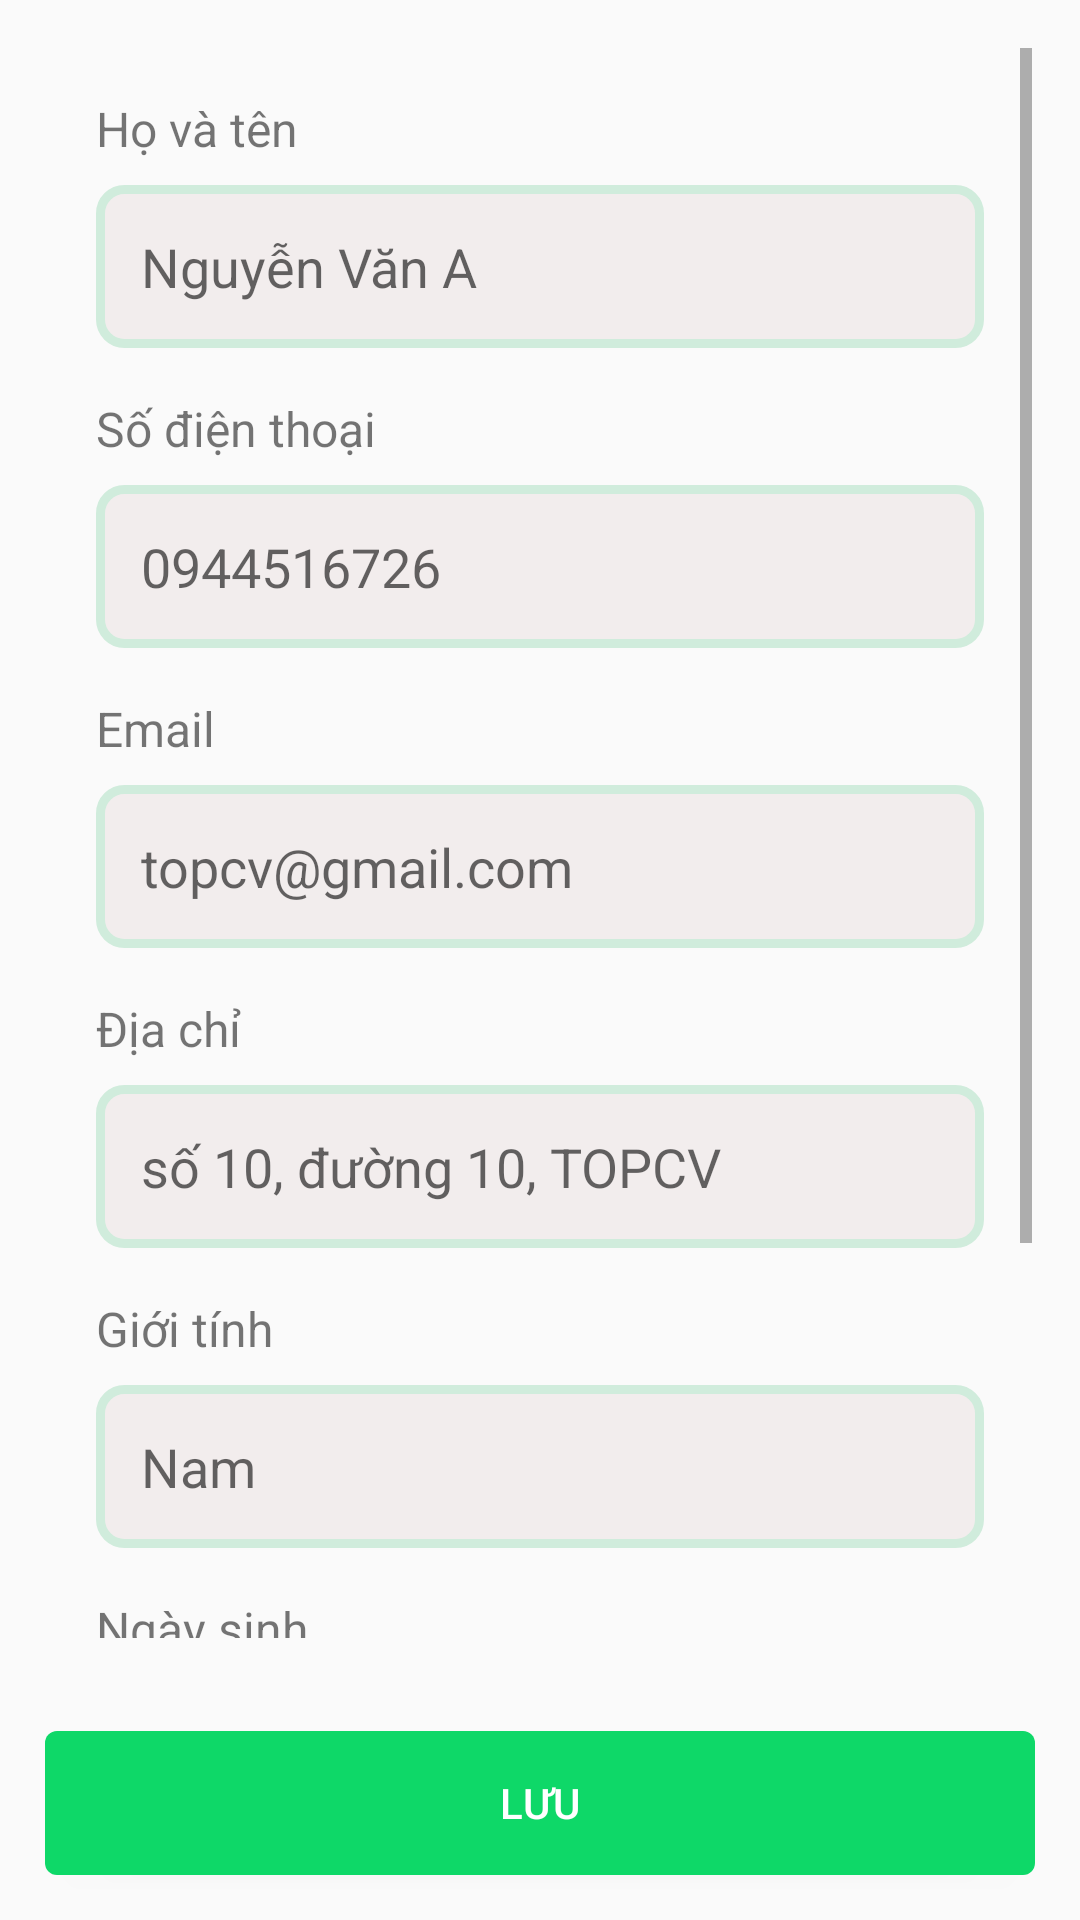

This screen was rendered from an Android layout file. Write that file and the resources it references.
<!-- AndroidManifest.xml: activity theme Base.Theme.BTL -->
<!-- res/layout/activity_cv_profile.xml -->
<?xml version="1.0" encoding="utf-8"?>
<LinearLayout xmlns:android="http://schemas.android.com/apk/res/android"
    android:layout_width="match_parent"
    android:layout_height="match_parent"
    xmlns:app="http://schemas.android.com/apk/res-auto"
    android:orientation="vertical">

    <ScrollView
        android:layout_width="match_parent"
        android:layout_height="0dp"
        android:layout_weight="1"
        android:padding="16dp">
        <LinearLayout xmlns:android="http://schemas.android.com/apk/res/android"
            android:layout_width="match_parent"
            android:layout_height="wrap_content"
            android:orientation="vertical"
            android:padding="16dp">

            
            <TextView
                android:id="@+id/tvFullName"
                android:layout_width="wrap_content"
                android:layout_height="wrap_content"
                android:text="Họ và tên"
                android:textSize="16sp"
                android:layout_marginBottom="8dp"/>

            <EditText
                android:padding="15dp"
                android:background="@drawable/input_text_bg"
                android:id="@+id/etFullName"
                android:layout_width="match_parent"
                android:layout_height="wrap_content"
                android:hint="Nguyễn Văn A"
                android:inputType="textPersonName"
                android:layout_marginBottom="16dp"/>


            
            <TextView
                android:id="@+id/tvPhone"
                android:layout_width="wrap_content"
                android:layout_height="wrap_content"
                android:text="Số điện thoại"
                android:textSize="16sp"
                android:layout_marginBottom="8dp"/>

            <EditText
                android:padding="15dp"
                android:background="@drawable/input_text_bg"
                android:id="@+id/etPhone"
                android:layout_width="match_parent"
                android:layout_height="wrap_content"
                android:hint="0944516726"
                android:inputType="phone"
                android:layout_marginBottom="16dp"/>

            
            <TextView
                android:id="@+id/tvEmail"
                android:layout_width="wrap_content"
                android:layout_height="wrap_content"
                android:text="Email"
                android:textSize="16sp"
                android:layout_marginBottom="8dp"/>

            <EditText
                android:padding="15dp"
                android:background="@drawable/input_text_bg"
                android:id="@+id/etEmail"
                android:layout_width="match_parent"
                android:layout_height="wrap_content"
                android:hint="topcv@gmail.com"
                android:inputType="textEmailAddress"
                android:layout_marginBottom="16dp"/>

            
            <TextView
                android:id="@+id/tvAddress"
                android:layout_width="wrap_content"
                android:layout_height="wrap_content"
                android:text="Địa chỉ"
                android:textSize="16sp"
                android:layout_marginBottom="8dp"/>

            <EditText
                android:padding="15dp"
                android:background="@drawable/input_text_bg"
                android:id="@+id/etAddress"
                android:layout_width="match_parent"
                android:layout_height="wrap_content"
                android:hint="số 10, đường 10, TOPCV"
                android:inputType="textPostalAddress"
                android:layout_marginBottom="16dp"/>

            
            <TextView
                android:id="@+id/tvGender"
                android:layout_width="wrap_content"
                android:layout_height="wrap_content"
                android:text="Giới tính"
                android:textSize="16sp"
                android:layout_marginBottom="8dp"/>

            <EditText
                android:padding="15dp"
                android:background="@drawable/input_text_bg"
                android:id="@+id/etGender"
                android:layout_width="match_parent"
                android:layout_height="wrap_content"
                android:hint="Nam"
                android:inputType="textPostalAddress"
                android:layout_marginBottom="16dp"/>

            
            <TextView
                android:id="@+id/tvDateOfBirth"
                android:layout_width="wrap_content"
                android:layout_height="wrap_content"
                android:text="Ngày sinh"
                android:textSize="16sp"
                android:layout_marginBottom="8dp"/>

            <EditText
                android:padding="15dp"
                android:background="@drawable/input_text_bg"
                android:id="@+id/etDateOfBirth"
                android:layout_width="match_parent"
                android:layout_height="wrap_content"
                android:hint="19/05/1992"
                android:inputType="date"
                android:layout_marginBottom="16dp"/>

            
            <TextView
                android:id="@+id/tvWebsite"
                android:layout_width="wrap_content"
                android:layout_height="wrap_content"
                android:text="Trang web cá nhân"
                android:textSize="16sp"
                android:layout_marginBottom="8dp"/>

            <EditText
                android:padding="15dp"
                android:background="@drawable/input_text_bg"
                android:id="@+id/etWebsite"
                android:layout_width="match_parent"
                android:layout_height="wrap_content"
                android:hint="https://fb.com/topcv.vn"
                android:inputType="textUri"
                android:layout_marginBottom="16dp"/>

        </LinearLayout>


    </ScrollView>

        <Button
            android:id="@+id/btnSubmit"
            android:textColor="@color/white"
            android:background="@drawable/normal_button_green"
            android:text="Lưu"
            android:layout_margin="15dp"
            android:layout_width="match_parent"
            android:layout_height="wrap_content"/>

</LinearLayout>
<!-- resources referenced by this layout -->
<resources>
  <color name="white">#FFFFFFFF</color>
  <!-- drawable input_text_bg (drawable) -->
  <selector xmlns:android="http://schemas.android.com/apk/res/android">
      <item android:state_focused="true">
          <shape>
              <solid android:color="@color/green_background" />
              <stroke android:width="2dp" android:color="@color/gray_background" />
              <corners android:radius="8dp" />
          </shape>
      </item>
      <item>
          <shape>
              <solid android:color="@color/gray_background" />
              <stroke android:width="3dp" android:color="@color/green_background" />
              <corners android:radius="8dp" />
          </shape>
      </item>
  </selector>
  <!-- drawable normal_button_green (drawable) -->
  <?xml version="1.0" encoding="utf-8"?>
  <shape xmlns:android="http://schemas.android.com/apk/res/android"
      android:shape="rectangle">
      <solid android:color="@color/green" /> 
      <corners android:radius="4dp"/> 
  </shape>
  <style name="Base.Theme.BTL" parent="Theme.AppCompat.DayNight.DarkActionBar">
          
          <item name="colorPrimary">@color/green</item>
          <item name="colorPrimaryDark">@color/green</item>
          <item name="colorAccent">@color/green</item>
  
          
          <item name="actionBarStyle">@style/MyActionBar</item>
      </style>
  <color name="green_background">#D0ECDC</color>
  <color name="gray_background">#86ECE3E2</color>
  <color name="green">#0ED868</color>
  <style name="MyActionBar" parent="Widget.AppCompat.ActionBar">
          <item name="background">@color/green</item>
          <item name="titleTextStyle">@style/MyActionBarTitleText</item>
      </style>
  <style name="MyActionBarTitleText" parent="TextAppearance.AppCompat.Widget.ActionBar.Title">
          <item name="android:textColor">@android:color/black</item>
          <item name="android:gravity">center</item> 
          <item name="android:textSize">20sp</item> 
      </style>
</resources>
